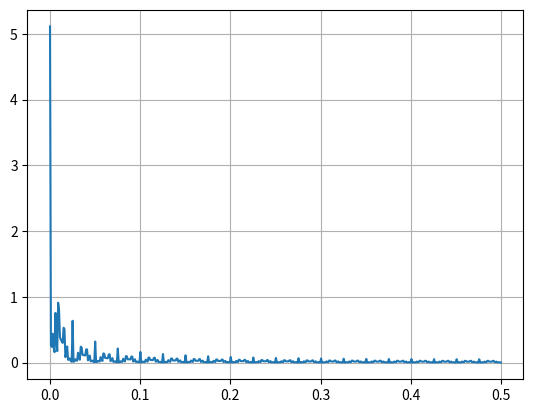

This figure's Python source:
# -*- coding: utf-8 -*-
"""
Created on Thu Sep  7 11:54:00 2017

[redacted]
"""

import numpy as np
import matplotlib.pylab as plt
import random
from scipy.fftpack import fft, fftfreq, fftshift
           
#%% SECTION A: functions for initializing the desired time series.

def dirac_d(spacing, end_time):
    # INPUT: 'spacing' is years between time steps
    # 'end_time' length (in years) of data set
    x = np.zeros(int(end_time/spacing))
    x[len(x)/2] = 1
    return x

def sine_wave(wave_length,end_time):
    #INPUT: wave_length, length (yrs) of data set
    x = []
    
    for i in range(end_time):
        x.append(np.sin(2*np.pi*1/wave_length*i))
    return x

def sawtooth(spacing, end_time,noise=False,variations=False):
    #INPUT; spacing (average length saw-tooth), end_time length data set (yrs)
    # 'noise = True' introduces gaussian noise. 
    # 'variations=True' introduces +- 0.02myr variations in sawtooth periods

    
    x = []                          # empty list to which data is appended
    a = 0                           # counter for keeping track of variations
    b = [0,0,0,0,0,0,0,0,0,0]       # if 'variations=False'
    
    if variations:
        b = [20,20,20,20,20,-20,-20,-20,-20,-20]
        random.shuffle(b)           # randomly shuffle +- 0.02myr variations
    
    for i in range(int(end_time/spacing)):
        y = 1/(end_time+b[a])      # slope of sawtooth 
        for j in range(100+b[a]):   # variation-adjusted period length
            x.append(y*spacing*j) 
            
        a += 1
    if noise:                       # add noise to each data point
        for i in range(len(x)):     # adjust scale to increase nose amplitude
            x[i] = x[i] + np.random.normal(scale=10.0)
    return x
    
#%% SECTION B: Fast Fourier Transforms of sections A's time series.

q = sawtooth(100,1000,variations=True)

n = len(q)
T = 1
x = np.linspace(0.0,n*T,n)
yf = fft(q)
xf = np.linspace(0.0,1.0/(2.0*T),n//2)
plt.figure()
plt.plot(xf,1.0/n*abs(yf[0:n//2]))
plt.grid()
plt.show()